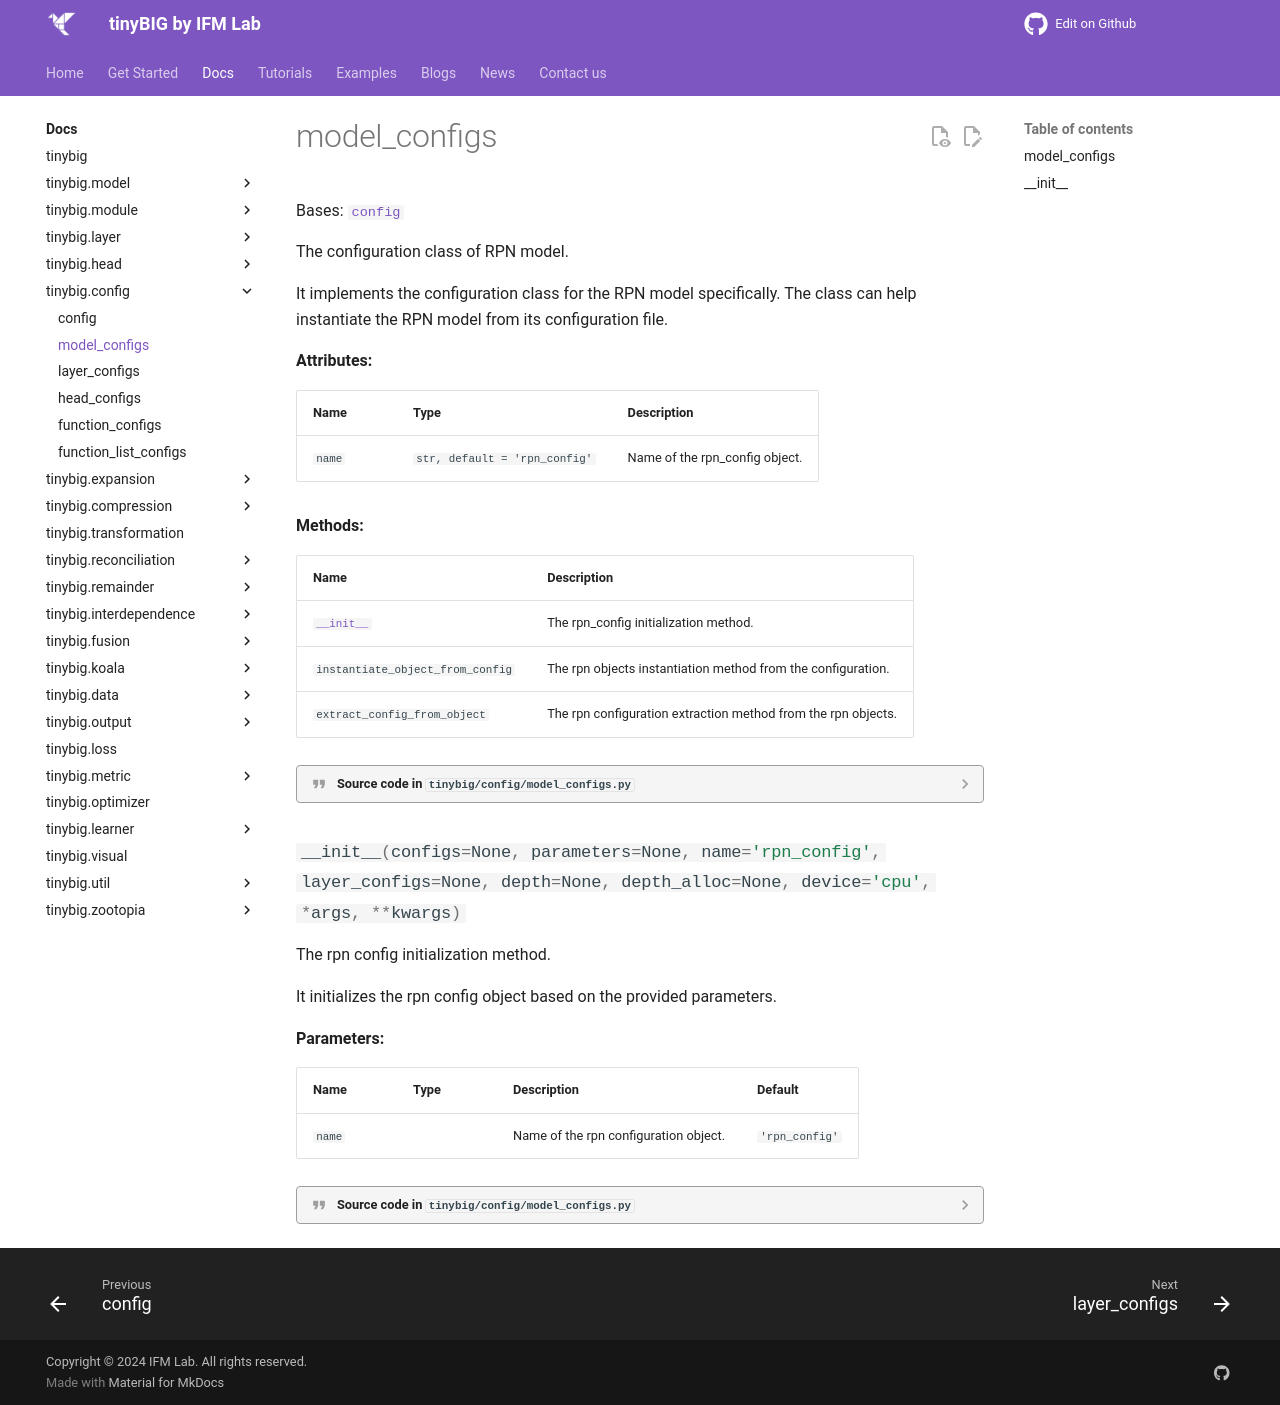

repository: jwzhanggy/tinyBIG · page: documentations/config/model_configs/index.html · generator: mkdocs

# model_configs

::: tinybig.config.model_configs.model_configs
